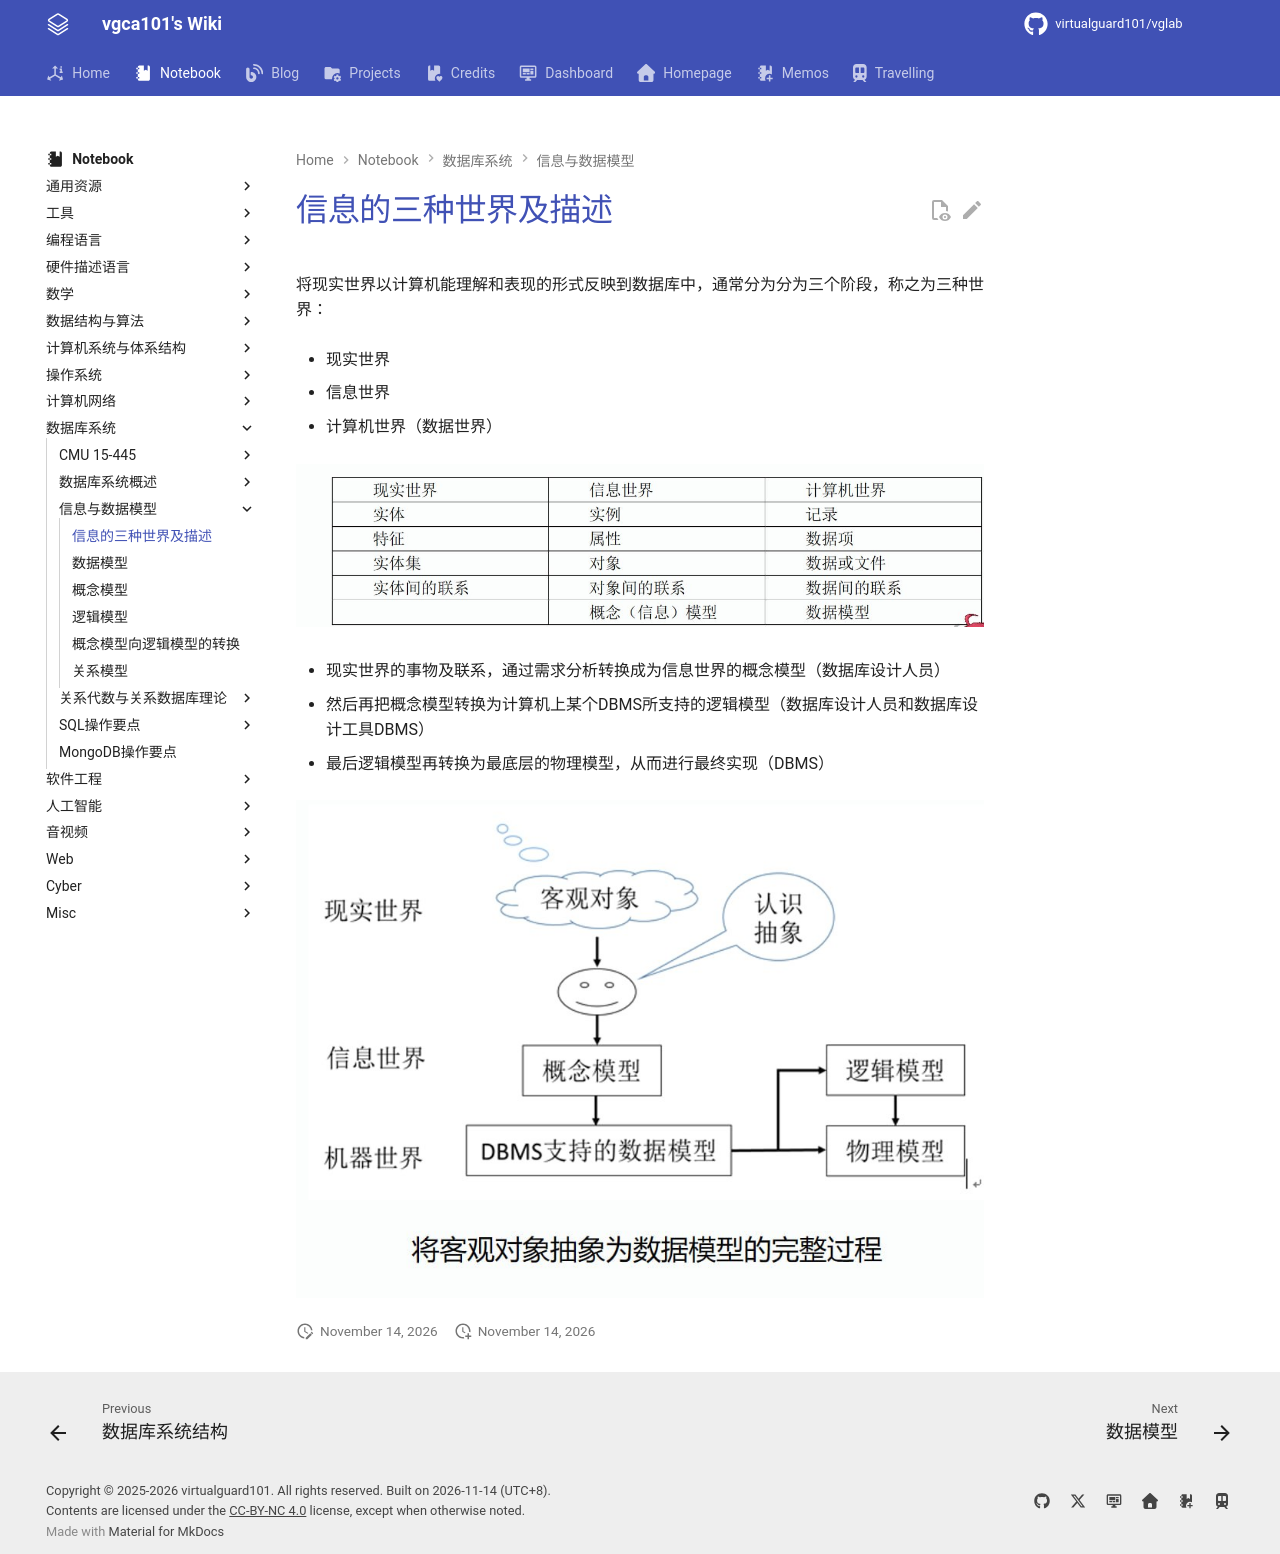

repository: virtualguard101/wiki · page: note/dbs/信息的三种世界及描述/index.html · generator: mkdocs

---
date: 2026-03-22 15:08:38
title: 信息的三种世界及描述
permalink: info-description
publish: true
tags:
  - 数据库系统
---

# 信息的三种世界及描述

将现实世界以计算机能理解和表现的形式反映到数据库中，通常分为分为三个阶段，称之为三种世界：

- 现实世界

- 信息世界

- 计算机世界（数据世界）

![](assets/info-description/db-descr_example.jpg)

- 现实世界的事物及联系，通过需求分析转换成为信息世界的概念模型（数据库设计人员）

- 然后再把概念模型转换为计算机上某个DBMS所支持的逻辑模型（数据库设计人员和数据库设计工具DBMS）

- 最后逻辑模型再转换为最底层的物理模型，从而进行最终实现（DBMS）

![](assets/info-description/db-descr.jpg)
